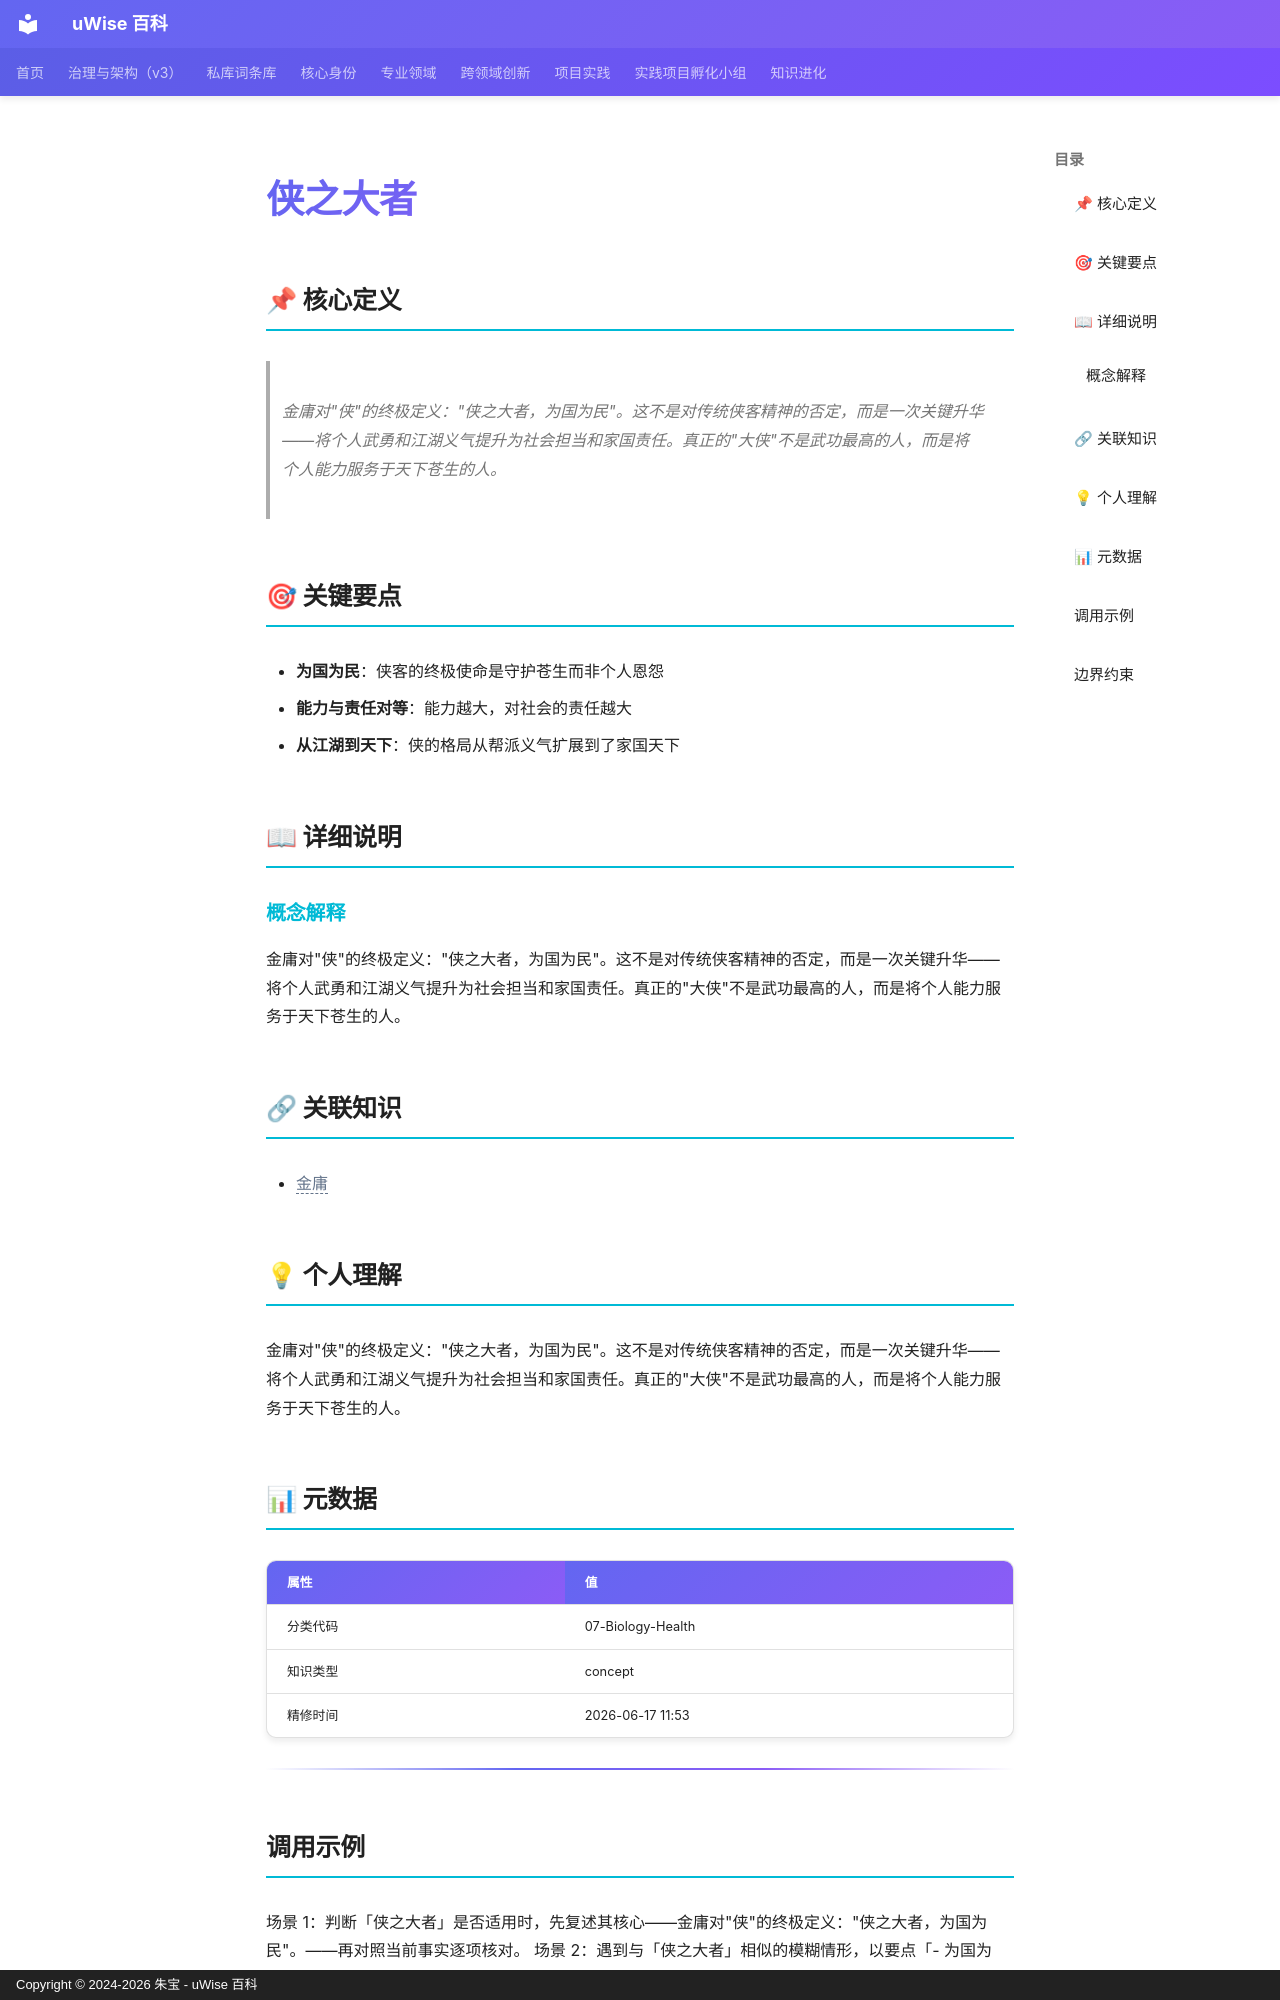

repository: zhubao315/uWise · page: vault-encyclopedia/md-c33e3ee4/index.html · generator: mkdocs · copyright: Copyright © 2024-2026 朱宝 - uWise 百科

---
title: "侠之大者"
description: "金庸对\"侠\"的终极定义：\"侠之大者，为国为民\"。这不是对传统侠客精神的否定，而是一次关键升华——将个人武勇和江湖义气提升为社会担当和家国责任。真正的\"大侠\"不是武功最高的人，而是将个人能力服务于天下苍生的人。"
---

# 侠之大者

## 📌 核心定义

> 金庸对"侠"的终极定义："侠之大者，为国为民"。这不是对传统侠客精神的否定，而是一次关键升华——将个人武勇和江湖义气提升为社会担当和家国责任。真正的"大侠"不是武功最高的人，而是将个人能力服务于天下苍生的人。

## 🎯 关键要点

- **为国为民**：侠客的终极使命是守护苍生而非个人恩怨
- **能力与责任对等**：能力越大，对社会的责任越大
- **从江湖到天下**：侠的格局从帮派义气扩展到了家国天下

## 📖 详细说明

### 概念解释
金庸对"侠"的终极定义："侠之大者，为国为民"。这不是对传统侠客精神的否定，而是一次关键升华——将个人武勇和江湖义气提升为社会担当和家国责任。真正的"大侠"不是武功最高的人，而是将个人能力服务于天下苍生的人。


## 🔗 关联知识

- <span class="uw-unresolved" data-target="金庸" title="未解析的双链目标：金庸">金庸</span>

## 💡 个人理解

金庸对"侠"的终极定义："侠之大者，为国为民"。这不是对传统侠客精神的否定，而是一次关键升华——将个人武勇和江湖义气提升为社会担当和家国责任。真正的"大侠"不是武功最高的人，而是将个人能力服务于天下苍生的人。

## 📊 元数据

| 属性 | 值 |
|------|-----|
| 分类代码 | 07-Biology-Health |
| 知识类型 | concept |
| 精修时间 | 2026-06-17 11:53 |

---

## 调用示例

场景 1：判断「侠之大者」是否适用时，先复述其核心——金庸对"侠"的终极定义："侠之大者，为国为民"。——再对照当前事实逐项核对。
场景 2：遇到与「侠之大者」相似的模糊情形，以要点「- 为国为民：侠客的终极使命是守护苍生而非个人恩怨」为检查清单，避免只凭印象下结论。
